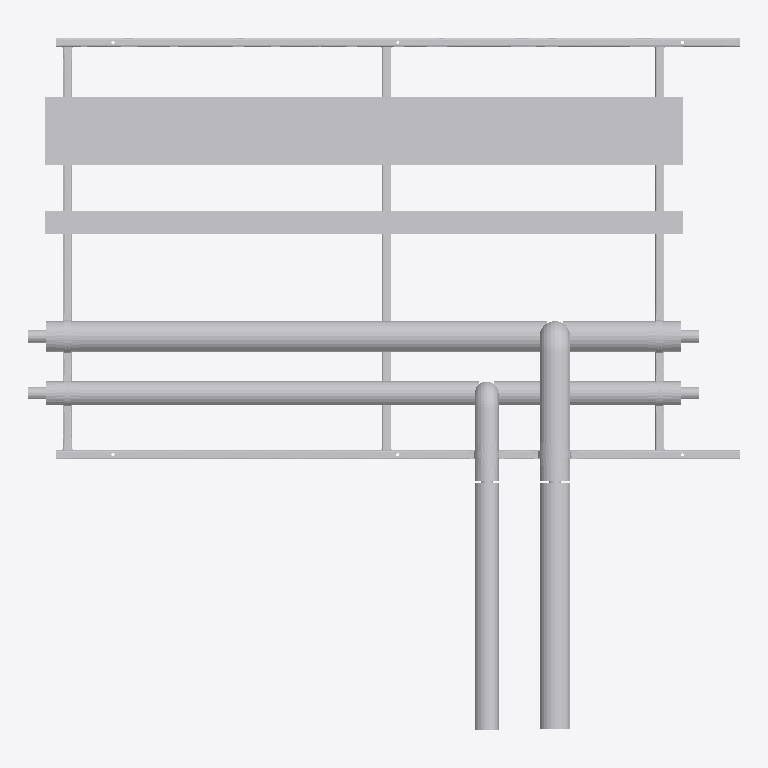
Plan cut of the same IFC building model at storey 'Level 0' (level 0.00 m, cut at 1.40 m), seen from above with north up, elements coloured by IFC class (only those large enough to see are counted): 33 other elements (light grey). No cut surface shows.
Extent 3.1 m × 3.0 m × 0.5 m (x, y, z). Storeys (2): Level 0 at 0.00 m; Level 1 at 4.00 m. Elements (81): 75 IfcBuildingElementProxy, 6 IfcMechanicalFastener.

HEADER;
FILE_DESCRIPTION(('ViewDefinition [CoordinationView]','RevitIdentifiers [ContentGUID: bd057799-ab2a-4c32-b9f8-a49134bfda82, VersionGUID: e5ec8929-f41f-4976-8bd4-8c4578e0f8ba, NumberOfSaves: 0]'),'2;1');
FILE_NAME('RF01-SP01.ifc','2026-11-01T11:20:03+00:00',(''),(''),'ODA SDAI 25.12','Autodesk - Revit 26.4.20.9 (ENG) - 26.4.20.9','');
FILE_SCHEMA(('IFC2X3'));
ENDSEC;
DATA;
#20=IFCPROJECT('2z1NUPgofCChduf97BG2Lo',#6,'Project Number',$,$,'Project Name','Project Status',(#13,#18),#83022);
#34=IFCSITE('2z1NUPgofCChduf97BG2Lm',#6,'Default',$,$,#33,$,$,.ELEMENT.,(51,30,23,112487),(0,-7,-37,-956022),0.0,$,$);
#24=IFCBUILDING('2z1NUPgofCChduf97BG2Lp',#6,'',$,$,#23,$,'',.ELEMENT.,$,$,#21);
#27=IFCBUILDINGSTOREY('3Zu5Bv0LOHrPC10026FoQQ',#6,'Level 0',$,$,#26,$,'Level 0',.ELEMENT.,0.0);
#31=IFCBUILDINGSTOREY('15Z0v90RiHrPC20026FoKR',#6,'Level 1',$,$,#30,$,'Level 1',.ELEMENT.,3999.9999999999995);
#71976=IFCBUILDINGELEMENTPROXY('3bx8afz1z9TelKZ4LuwMp6',#6,'Straight:Default:627836',$,$,#71975,#71972,'627836',$);
#63023=IFCBUILDINGELEMENTPROXY('3bx8afz1z9TelKZ4LuwMoT',#6,'627751',$,$,#62825,#63022,'627751',$);
#71933=IFCBUILDINGELEMENTPROXY('3bx8afz1z9TelKZ4LuwMpD',#6,'Straight:Default:627831',$,$,#71932,#71929,'627831',$);
#53592=IFCBUILDINGELEMENTPROXY('3bx8afz1z9TelKZ4LuwMi3',#6,'627641',$,$,#53394,#53591,'627641',$);
#857=IFCBUILDINGELEMENTPROXY('3bx8afz1z9TelKZ4LuvQx8',#6,'349810',$,$,#659,#856,'349810',$);
#32828=IFCBUILDINGELEMENTPROXY('3bx8afz1z9TelKZ4LuwMik',#6,'Side rail, right, drilled 3 x 14 dia:627604',$,$,#17401,#32827,'627604',$);
#447=IFCBUILDINGELEMENTPROXY('3bx8afz1z9TelKZ4LuvQxY',#6,'349784',$,$,#249,#446,'349784',$);
#17398=IFCBUILDINGELEMENTPROXY('3bx8afz1z9TelKZ4LuwMif',#6,'Side rail, left, drilled 2 x 12 dia + 3 x 14 dia:627603',$,$,#860,#17397,'627603',$);
#54002=IFCBUILDINGELEMENTPROXY('3bx8afz1z9TelKZ4LuwMju',#6,'627650',$,$,#53804,#54001,'627650',$);
#71891=IFCBUILDINGELEMENTPROXY('3bx8afz1z9TelKZ4LuwMpQ',#6,'627808',$,$,#71693,#71890,'627808',$);
#63433=IFCBUILDINGELEMENTPROXY('3bx8afz1z9TelKZ4LuwMoA',#6,'627760',$,$,#63235,#63432,'627760',$);
#41116=IFCBUILDINGELEMENTPROXY('3bx8afz1z9TelKZ4LuwMii',#6,'Ring 15 cross member, row 1:627606',$,$,#40990,#41115,'627606',$);
#49275=IFCBUILDINGELEMENTPROXY('3bx8afz1z9TelKZ4LuwMij',#6,'Ring 27 cross member, row 1, drilled 2 x 12 dia:627607',$,$,#41119,#49274,'627607',$);
#40987=IFCBUILDINGELEMENTPROXY('3bx8afz1z9TelKZ4LuwMil',#6,'Ring 1 cross member, row 1, drilled 2 x 12 dia:627605',$,$,#32831,#40986,'627605',$);
#62586=IFCBUILDINGELEMENTPROXY('3bx8afz1z9TelKZ4LuwMj8',#6,'627698',$,$,#62388,#62585,'627698',$);
#71071=IFCBUILDINGELEMENTPROXY('3bx8afz1z9TelKZ4LuwMpw',#6,'627776',$,$,#68142,#71070,'627776',$);
#61765=IFCBUILDINGELEMENTPROXY('3bx8afz1z9TelKZ4LuwMje',#6,'627666',$,$,#58711,#61764,'627666',$);
#82481=IFCMECHANICALFASTENER('3bx8afz1z9TelKZ4LuwMmn',#6,'Walraven Heavy Duty Clamp HD500 (M810, M1012) (BUP1000):Walraven Heavy Duty Clamp HD500 (M810, M1012) (BUP1000):627851','Heavy Duty Clamp HD500 (M10/12) (BUP1000) 132 - 140 mm',$,#82480,#82477,'627851',$,$);
#82587=IFCMECHANICALFASTENER('3bx8afz1z9TelKZ4LuwMmX',#6,'Walraven Heavy Duty Clamp HD500 (M810, M1012) (BUP1000):Walraven Heavy Duty Clamp HD500 (M810, M1012) (BUP1000):627867','Heavy Duty Clamp HD500 (M10/12) (BUP1000) 132 - 140 mm',$,#82586,#82583,'627867',$,$);
#82682=IFCMECHANICALFASTENER('3bx8afz1z9TelKZ4LuwMmG',#6,'Walraven Heavy Duty Clamp HD500 (M810, M1012) (BUP1000):Walraven Heavy Duty Clamp HD500 (M810, M1012) (BUP1000):627882','Heavy Duty Clamp HD500 (M10/12) (BUP1000) 132 - 140 mm',$,#82681,#82678,'627882',$,$);
#82772=IFCBUILDINGELEMENTPROXY('3bx8afz1z9TelKZ4LuwMm9',#6,'Insulation block 134 x 100:627891',$,$,#82762,#82771,'627891',$);
#82798=IFCBUILDINGELEMENTPROXY('3bx8afz1z9TelKZ4LuwMmF',#6,'Insulation block 134 x 100:627893',$,$,#82788,#82797,'627893',$);
#82746=IFCBUILDINGELEMENTPROXY('3bx8afz1z9TelKZ4LuwMmB',#6,'Insulation block 134 x 100:627889',$,$,#82736,#82745,'627889',$);
#77190=IFCMECHANICALFASTENER('3bx8afz1z9TelKZ4LuwMmu',#6,'Walraven Heavy Duty Clamp HD500 (M810, M1012) (BUP1000):Walraven Heavy Duty Clamp HD500 (M810, M1012) (BUP1000):627842','Heavy Duty Clamp HD500 (M10/12) (BUP1000) 98 - 106 mm',$,#77189,#77186,'627842',$,$);
#82534=IFCMECHANICALFASTENER('3bx8afz1z9TelKZ4LuwMmf',#6,'Walraven Heavy Duty Clamp HD500 (M810, M1012) (BUP1000):Walraven Heavy Duty Clamp HD500 (M810, M1012) (BUP1000):627859','Heavy Duty Clamp HD500 (M10/12) (BUP1000) 98 - 106 mm',$,#82533,#82530,'627859',$,$);
#82640=IFCMECHANICALFASTENER('3bx8afz1z9TelKZ4LuwMmO',#6,'Walraven Heavy Duty Clamp HD500 (M810, M1012) (BUP1000):Walraven Heavy Duty Clamp HD500 (M810, M1012) (BUP1000):627874','Heavy Duty Clamp HD500 (M10/12) (BUP1000) 98 - 106 mm',$,#82639,#82636,'627874',$,$);
#62594=IFCBUILDINGELEMENTPROXY('3bx8afz1z9TelKZ4LuwMop',#6,'S1 (7270S) - Slip Straight Connector:Default:627721',$,$,#62593,#62590,'627721',$);
#62603=IFCBUILDINGELEMENTPROXY('3bx8afz1z9TelKZ4LuwMog',#6,'S1 (7270S) - Slip Straight Connector:Default:627728',$,$,#62602,#62599,'627728',$);
#49819=IFCBUILDINGELEMENTPROXY('3bx8afz1z9TelKZ4LuwMiY',#6,'S1 (7270S) - Slip Straight Connector:Default:627608',$,$,#49818,#49815,'627608',$);
#49828=IFCBUILDINGELEMENTPROXY('3bx8afz1z9TelKZ4LuwMiQ',#6,'S1 (7270S) - Slip Straight Connector:Default:627616',$,$,#49827,#49824,'627616',$);
#82733=IFCBUILDINGELEMENTPROXY('3bx8afz1z9TelKZ4LuwMmA',#6,'Insulation block 104 x 100:627888',$,$,#82719,#82732,'627888',$);
#82759=IFCBUILDINGELEMENTPROXY('3bx8afz1z9TelKZ4LuwMm8',#6,'Insulation block 104 x 100:627890',$,$,#82749,#82758,'627890',$);
#82785=IFCBUILDINGELEMENTPROXY('3bx8afz1z9TelKZ4LuwMmE',#6,'Insulation block 104 x 100:627892',$,$,#82775,#82784,'627892',$);
ENDSEC;
